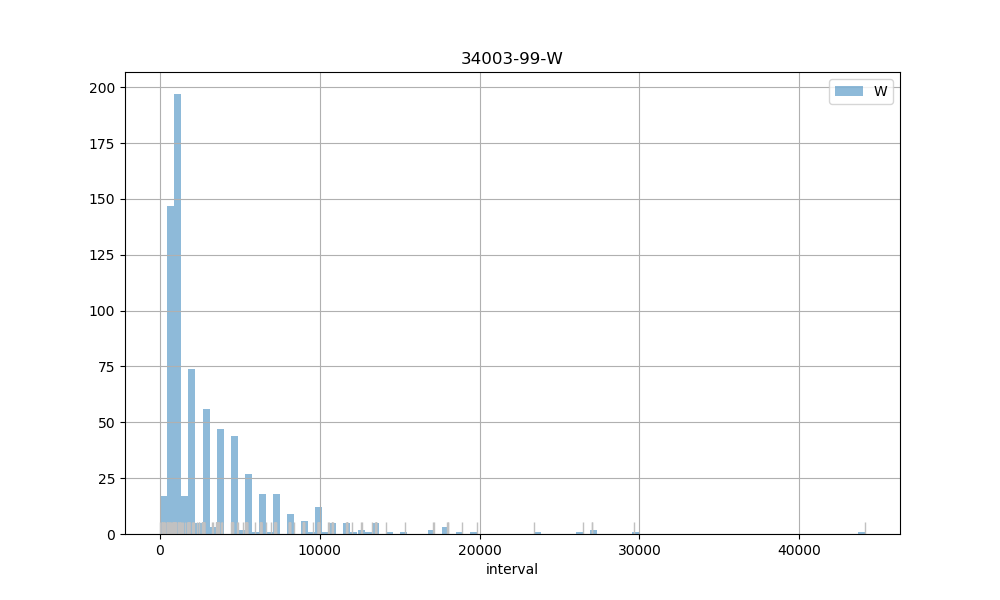

Data behind this chart, as committed beside it:
count, 737.00
mean, 3069
std, 3995
min, 15.00
25%, 899
50%, 1759
75%, 3622
max, 44111
